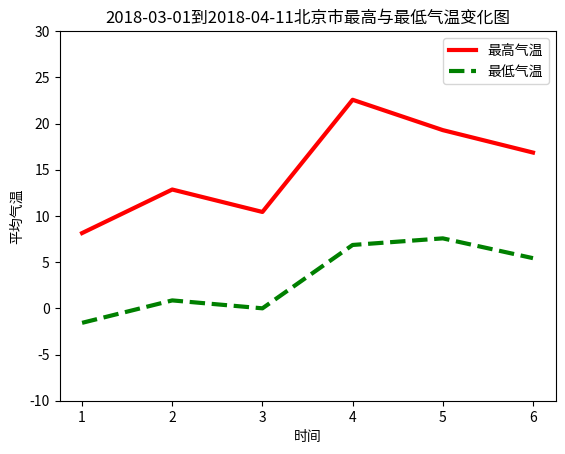

Reproduce this figure in Python.
import matplotlib.pyplot as plt
import numpy as np
y1=[8,9,13,7,8,6,6,8,10,14,11,15,17,15,12,10,4,13,13,10,11,17,18,22,24,25,27,25,19,18,23,25,26,14,10,10,11,12,18,20,24,23]
    #2018-03-01到2018-04-11北京市最高气温（共42天）
list1=[]
for i in range(1,7):
    h=0
    for j in range(7*i-6,7*i+1):
        h=h+y1[j-1]
    p=h/7
    list1.append(p)#计算这42天每周的最高气温平均值
y1=list(list1)
x=[1,2,3,4,5,6]#1,2,3,4,5分别表示日期3-1~3-7,3-8~3-14,3-15~3-21,3-22~3-28,3-28~4-4,4-5~4-11
plt.plot(x,y1,'r-',linewidth=3,label='最高气温')


y2=[-3,-1,3,-2,-3,-3,-2,-4,-2,-2,0,3,5,6,-1,-1,0,1,2,-2,1,4,5,5,7,7,11,9,7,8,9,11,11,6,1,3,4,2,5,7,8,9]
     #2018-03-01到2018-04-11北京市最低气温（共42天）
list1=[]
for i in range(1,7):
    h=0
    for j in range(7*i-6,7*i+1):
        h=h+y2[j-1]
    p=h/7
    list1.append(p)#计算这42天每周的最低气温平均值
y2=tuple(list1)
x=(1,2,3,4,5,6)#1,2,3,4,5分别表示日期3-1~3-7,3-8~3-14,3-15~3-21,3-22~3-28,3-28~4-4,4-5~4-11
plt.plot(x,y2,'g--',linewidth=3,label='最低气温')
plt.ylim(-10,30)    #纵坐标天气温度的上，下限
plt.xlabel('时间')
plt.ylabel('平均气温')
plt.title('2018-03-01到2018-04-11北京市最高与最低气温变化图')
plt.legend(['最高气温','最低气温'])
plt.show()
